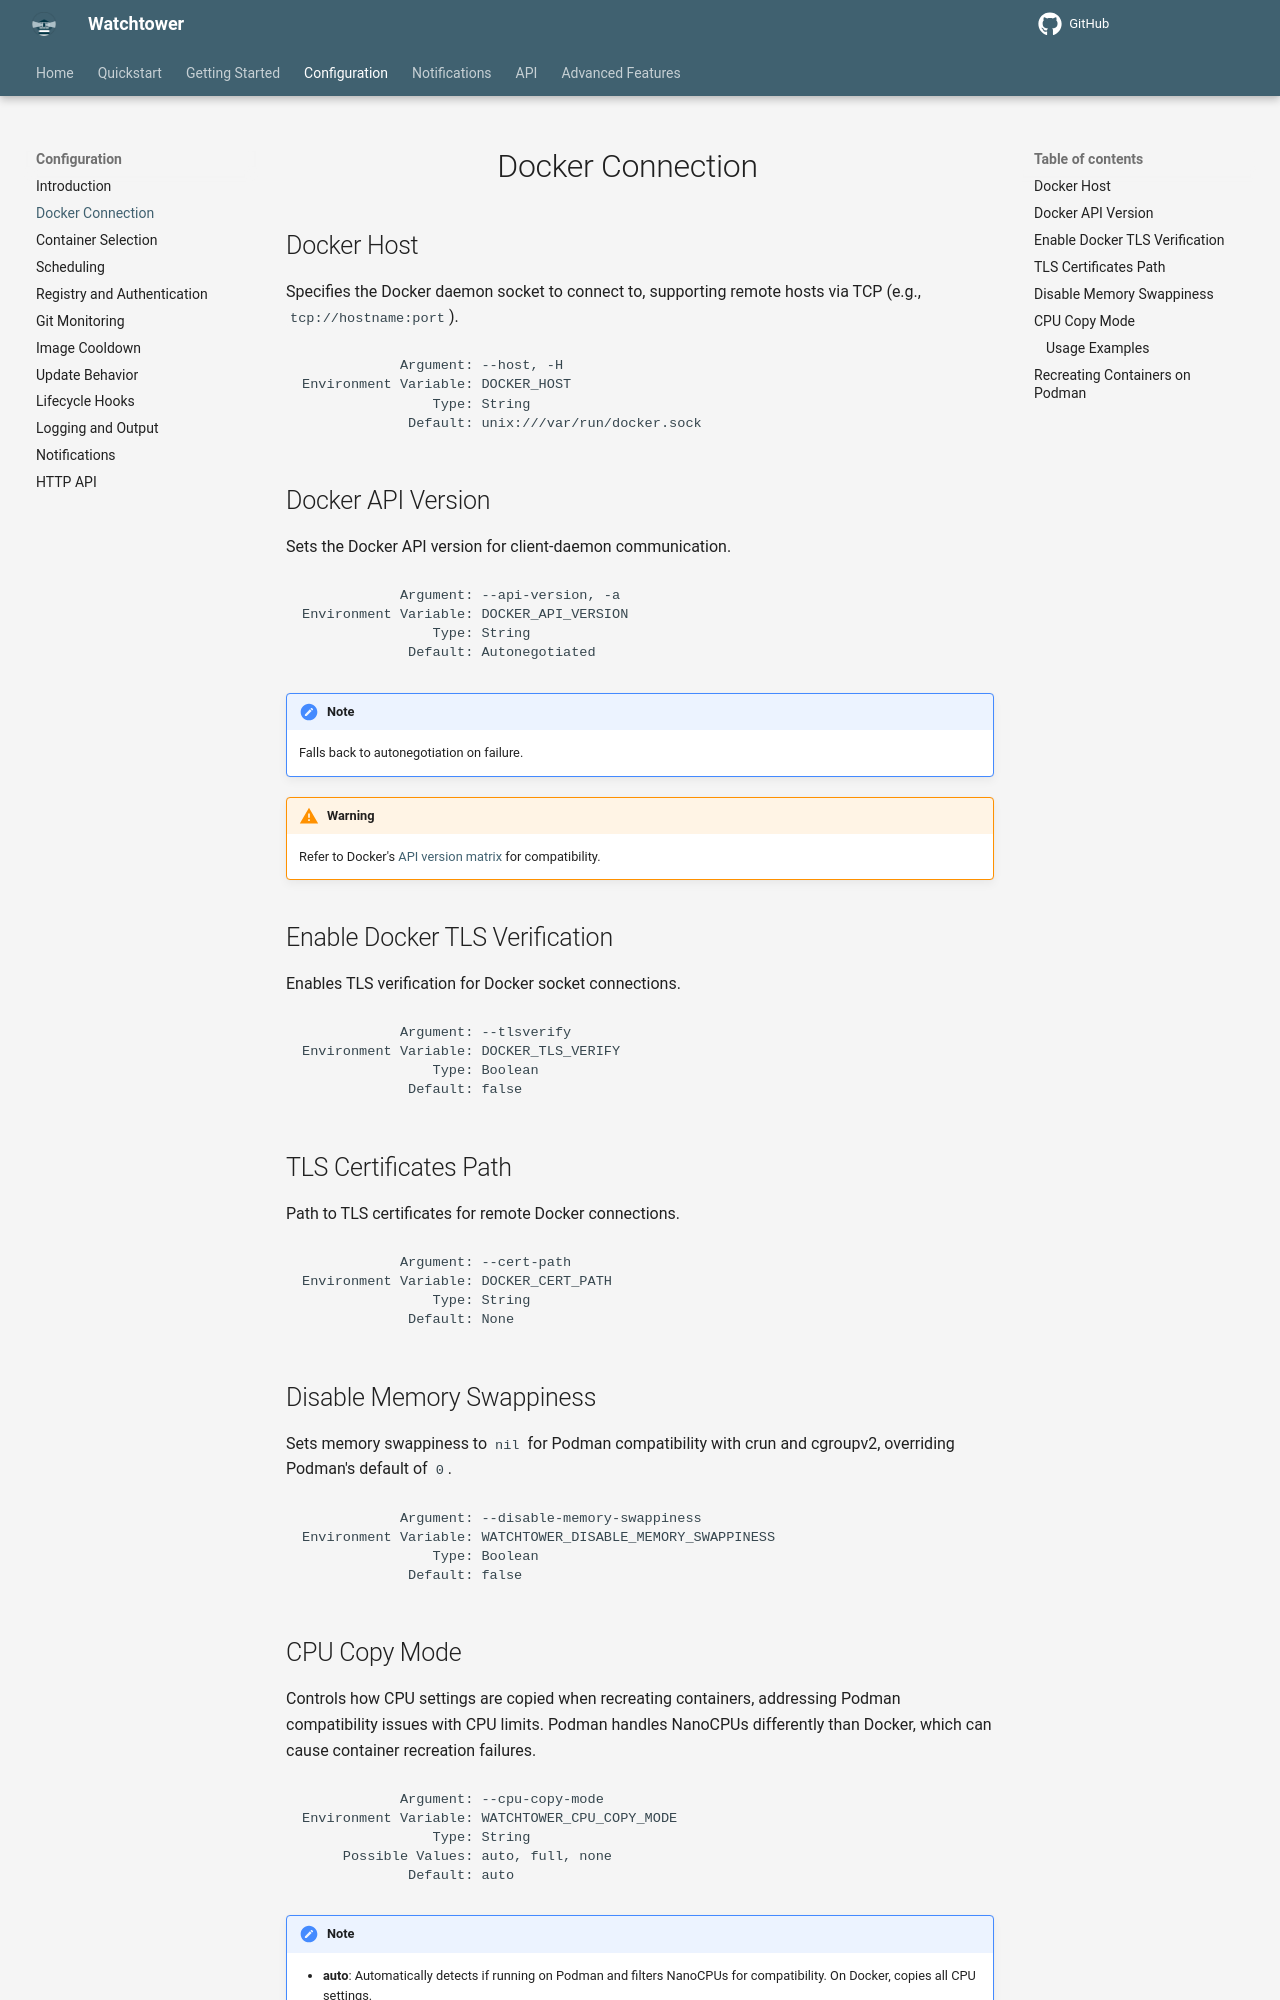

repository: chenjia404/watchtower · page: dev/configuration/docker-connection/index.html · generator: mkdocs

# Docker Connection

## Docker Host

Specifies the Docker daemon socket to connect to, supporting remote hosts via TCP (e.g., `tcp://hostname:port`).

```text
            Argument: --host, -H
Environment Variable: DOCKER_HOST
                Type: String
             Default: unix:///var/run/docker.sock
```

## Docker API Version

Sets the Docker API version for client-daemon communication.

```text
            Argument: --api-version, -a
Environment Variable: DOCKER_API_VERSION
                Type: String
             Default: Autonegotiated
```

!!! Note
    Falls back to autonegotiation on failure.

!!! Warning
    Refer to Docker's [API version matrix](https://docs.docker.com/reference/api/engine/#api-version-matrix){target="_blank" rel="noopener noreferrer"} for compatibility.

## Enable Docker TLS Verification

Enables TLS verification for Docker socket connections.

```text
            Argument: --tlsverify
Environment Variable: DOCKER_TLS_VERIFY
                Type: Boolean
             Default: false
```

## TLS Certificates Path

Path to TLS certificates for remote Docker connections.

```text
            Argument: --cert-path
Environment Variable: DOCKER_CERT_PATH
                Type: String
             Default: None
```

## Disable Memory Swappiness

Sets memory swappiness to `nil` for Podman compatibility with crun and cgroupv2, overriding Podman's default of `0`.

```text
            Argument: --disable-memory-swappiness
Environment Variable: WATCHTOWER_DISABLE_MEMORY_SWAPPINESS
                Type: Boolean
             Default: false
```

## CPU Copy Mode

Controls how CPU settings are copied when recreating containers, addressing Podman compatibility issues with CPU limits.
Podman handles NanoCPUs differently than Docker, which can cause container recreation failures.

```text
            Argument: --cpu-copy-mode
Environment Variable: WATCHTOWER_CPU_COPY_MODE
                Type: String
     Possible Values: auto, full, none
             Default: auto
```

!!! Note
    - **auto**: Automatically detects if running on Podman and filters NanoCPUs for compatibility. On Docker, copies all CPU settings.
    - **full**: Copies all CPU settings unchanged (original behavior).
    - **none**: Strips all CPU limits to avoid compatibility issues.

Use `auto` in mixed Docker/Podman environments.
Use `full` if running only on Docker and want to preserve all CPU limits.
Use `none` if CPU limits are causing issues and you prefer no limits on recreated containers.
